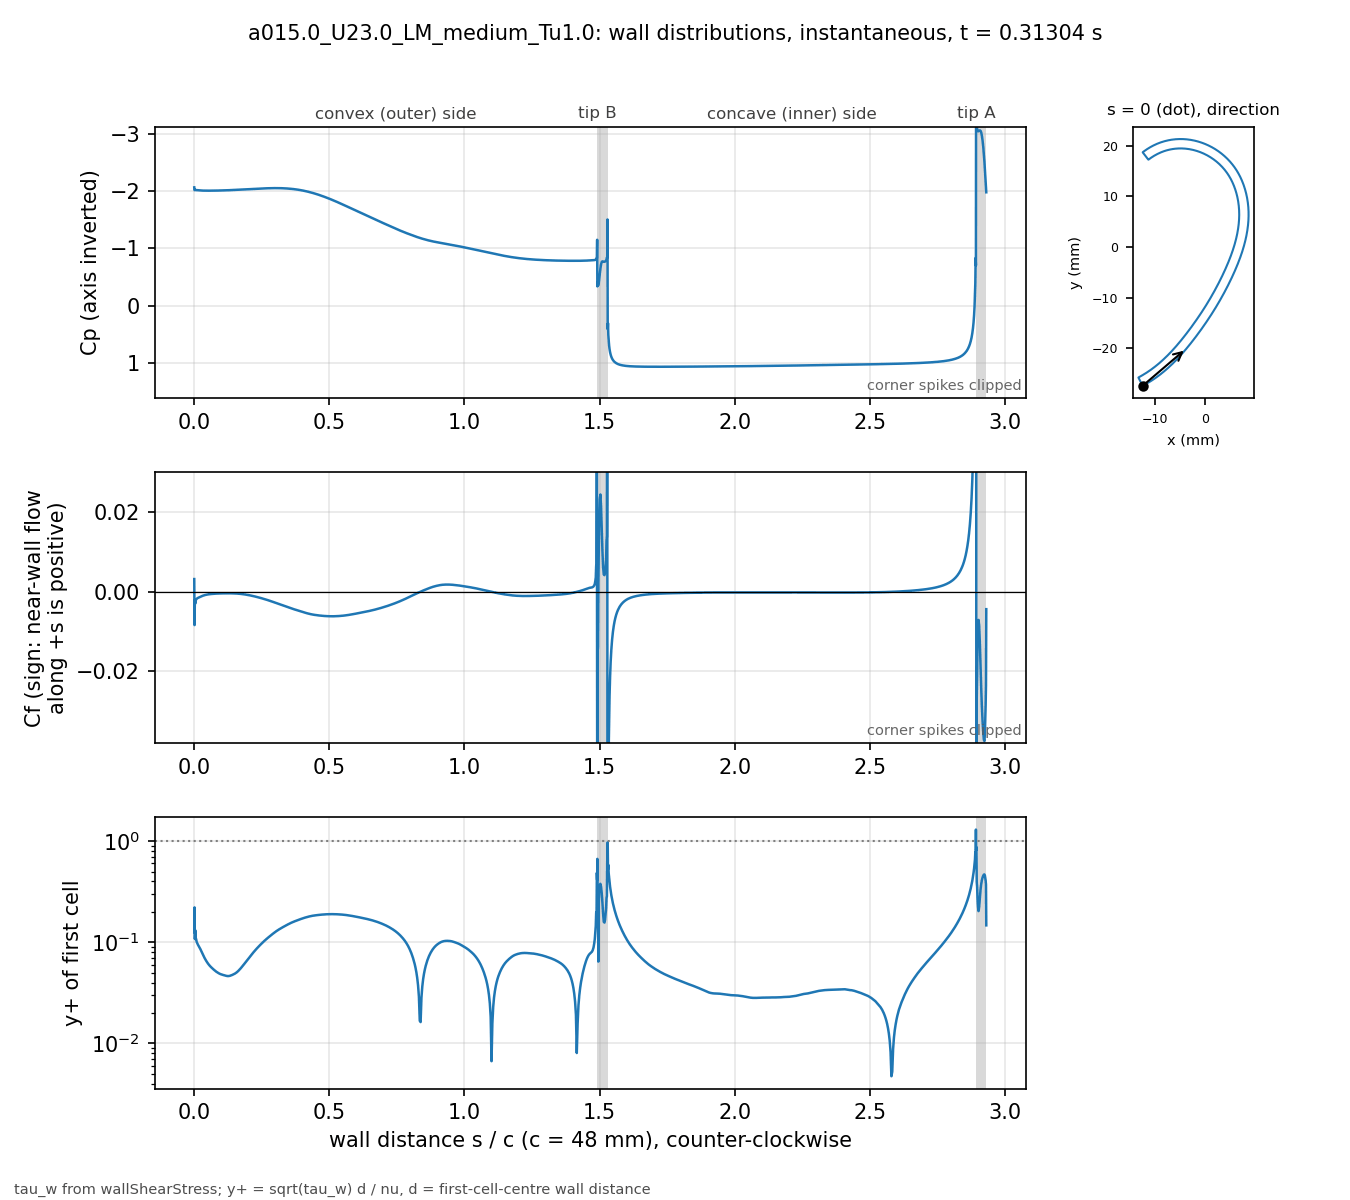

Data behind this chart, as committed beside it:
# a015.0_U23.0_LM_medium_Tu1.0 t=0.31304…, p_inf=0; Cf signed by near-wall flow dir…
patch, s_over_c, x_m, y_m, Cp, Cf, yplus, d_first_m
blade, 0.000000, -0.01234, -0.02743, -2.066, 0.003212, 0.1259, 2.0713e-06
blade, 0.001059, -0.0123, -0.02741, -2.019, -0.008385, 0.221, 2.2499e-06
blade, 0.002253, -0.01225, -0.02738, -2.025, -0.001988, 0.1076, 2.2501e-06
blade, 0.003600, -0.01219, -0.02735, -2.02, -0.002971, 0.1316, 2.2503e-06
blade, 0.005118, -0.01213, -0.02732, -2.019, -0.002111, 0.1109, 2.2499e-06
blade, 0.006829, -0.01205, -0.02728, -2.018, -0.001985, 0.1076, 2.25e-06
blade, 0.008759, -0.01197, -0.02723, -2.017, -0.001755, 0.1011, 2.2501e-06
blade, 0.01094, -0.01188, -0.02718, -2.016, -0.001647, 0.09797, 2.25e-06
blade, 0.01339, -0.01178, -0.02713, -2.015, -0.001542, 0.09479, 2.2501e-06
blade, 0.01615, -0.01166, -0.02706, -2.014, -0.001454, 0.09202, 2.2498e-06
blade, 0.01918, -0.01154, -0.02699, -2.013, -0.001363, 0.08908, 2.2495e-06
blade, 0.0223, -0.01141, -0.02691, -2.012, -0.001266, 0.08587, 2.2499e-06
blade, 0.02543, -0.01128, -0.02684, -2.011, -0.001167, 0.08245, 2.2499e-06
blade, 0.02855, -0.01115, -0.02676, -2.01, -0.001074, 0.07909, 2.2499e-06
blade, 0.03168, -0.01102, -0.02668, -2.01, -0.0009837, 0.07571, 2.2502e-06
blade, 0.0348, -0.01089, -0.0266, -2.009, -0.0009107, 0.07286, 2.2504e-06
blade, 0.03793, -0.01077, -0.02652, -2.009, -0.0008434, 0.07011, 2.2505e-06
blade, 0.04105, -0.01064, -0.02644, -2.009, -0.0007863, 0.06769, 2.2503e-06
blade, 0.04417, -0.01051, -0.02636, -2.009, -0.0007371, 0.06553, 2.2501e-06
blade, 0.0473, -0.01039, -0.02628, -2.009, -0.0006925, 0.06352, 2.2498e-06
blade, 0.05042, -0.01026, -0.0262, -2.009, -0.0006552, 0.06178, 2.2499e-06
blade, 0.05355, -0.01014, -0.02611, -2.009, -0.0006221, 0.06021, 2.25e-06
blade, 0.05667, -0.01001, -0.02603, -2.009, -0.0005943, 0.05884, 2.2499e-06
blade, 0.05979, -0.009891, -0.02594, -2.009, -0.0005694, 0.05759, 2.2498e-06
blade, 0.06292, -0.009768, -0.02586, -2.009, -0.0005483, 0.05651, 2.2496e-06
blade, 0.06604, -0.009646, -0.02577, -2.009, -0.0005284, 0.05548, 2.2498e-06
blade, 0.06917, -0.009524, -0.02568, -2.009, -0.0005104, 0.05453, 2.2499e-06
blade, 0.07229, -0.009403, -0.02559, -2.009, -0.0004931, 0.05359, 2.2496e-06
blade, 0.07541, -0.009283, -0.0255, -2.009, -0.0004773, 0.05272, 2.2493e-06
blade, 0.07854, -0.009163, -0.02541, -2.01, -0.0004627, 0.05191, 2.2496e-06
blade, 0.08166, -0.009043, -0.02532, -2.01, -0.0004489, 0.05113, 2.2497e-06
blade, 0.08479, -0.008924, -0.02523, -2.01, -0.0004372, 0.05047, 2.2498e-06
blade, 0.08791, -0.008806, -0.02514, -2.011, -0.0004261, 0.04983, 2.25e-06
blade, 0.09104, -0.008688, -0.02505, -2.011, -0.0004171, 0.0493, 2.2501e-06
blade, 0.09416, -0.008571, -0.02495, -2.011, -0.0004088, 0.04881, 2.2502e-06
blade, 0.09728, -0.008454, -0.02486, -2.012, -0.0004021, 0.04841, 2.2503e-06
blade, 0.1004, -0.008338, -0.02477, -2.012, -0.0003964, 0.04806, 2.2503e-06
blade, 0.1035, -0.008222, -0.02467, -2.013, -0.0003914, 0.04776, 2.2503e-06
blade, 0.1067, -0.008107, -0.02457, -2.013, -0.0003873, 0.0475, 2.2501e-06
blade, 0.1098, -0.007992, -0.02448, -2.013, -0.000383, 0.04724, 2.2501e-06
blade, 0.1129, -0.007878, -0.02438, -2.014, -0.0003792, 0.04701, 2.2501e-06
blade, 0.116, -0.007764, -0.02428, -2.015, -0.0003749, 0.04674, 2.2501e-06
blade, 0.1192, -0.007651, -0.02418, -2.015, -0.0003714, 0.04652, 2.25e-06
blade, 0.1223, -0.007538, -0.02409, -2.016, -0.0003689, 0.04636, 2.2498e-06
blade, 0.1254, -0.007426, -0.02399, -2.016, -0.0003679, 0.04629, 2.2496e-06
blade, 0.1285, -0.007315, -0.02389, -2.017, -0.0003693, 0.04638, 2.2498e-06
blade, 0.1316, -0.007203, -0.02379, -2.017, -0.000372, 0.04655, 2.2499e-06
blade, 0.1348, -0.007093, -0.02368, -2.018, -0.0003769, 0.04685, 2.2497e-06
blade, 0.1379, -0.006983, -0.02358, -2.019, -0.0003822, 0.04719, 2.2501e-06
blade, 0.141, -0.006873, -0.02348, -2.019, -0.0003885, 0.04758, 2.2501e-06
blade, 0.1441, -0.006764, -0.02338, -2.02, -0.0003954, 0.048, 2.2501e-06
blade, 0.1473, -0.006656, -0.02327, -2.021, -0.0004027, 0.04845, 2.2504e-06
blade, 0.1504, -0.006547, -0.02317, -2.022, -0.0004116, 0.04898, 2.2503e-06
blade, 0.1535, -0.00644, -0.02307, -2.022, -0.0004218, 0.04958, 2.2502e-06
blade, 0.1566, -0.006333, -0.02296, -2.023, -0.0004341, 0.05029, 2.2501e-06
blade, 0.1598, -0.006226, -0.02285, -2.024, -0.0004481, 0.05109, 2.2498e-06
blade, 0.1629, -0.00612, -0.02275, -2.025, -0.0004646, 0.05203, 2.25e-06
blade, 0.166, -0.006014, -0.02264, -2.025, -0.0004831, 0.05306, 2.2501e-06
blade, 0.1691, -0.005909, -0.02254, -2.026, -0.0005039, 0.05418, 2.2498e-06
... 914 more rows
